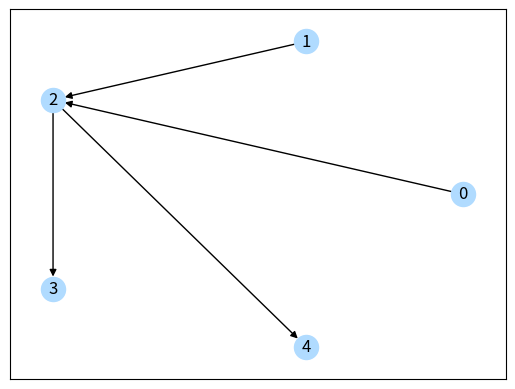
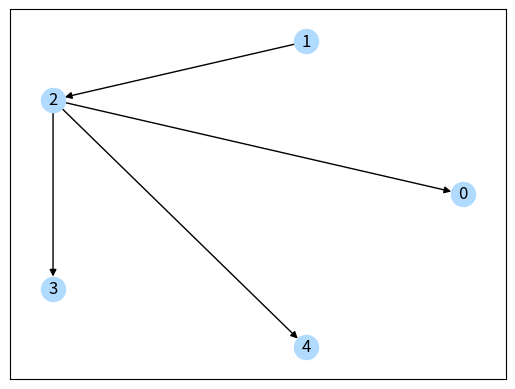

Write Python code to recreate these figures, in order.
# The following code contains class/function definitions

from sys import maxsize
import numpy as np
import math
import random
import copy
import itertools
import networkx as nx
import matplotlib.pyplot as plt

#=====================================================================================================

class Node:
    def __init__(self, name, configurations=['1','0'], thetas={'':[0.5,0.5]}):
        self.name=name
        self.configurations=configurations
        self.thetas=thetas

    def generate_sample(self,parents_config=''):
        r=random.uniform(0,1)
        threshold=0
        count=0
        for theta in self.thetas[parents_config]:
            threshold+=theta
            if r<threshold:
                return self.configurations[count]
            count+=1

        #________________________________________________________________________________________________________

class DAG:
    def __init__(self,nodes,randomInit=False):
        self.size=len(nodes)
        self.nodes=nodes
        self.adj_mat=np.zeros((self.size,self.size),dtype=int)
        if randomInit:
            for i in range(self.size):
                for j in range(self.size):
                    if random.randint(0,1):
                        self.add_edge((i,j))
    def get_parents(self,node):
        return np.where(self.adj_mat[:,node]==1)[0]
    def get_successors(self,node):
        return np.where(self.adj_mat[node,:]==1)[0]
    def add_edge(self,edge):
        u=edge[0]
        v=edge[1]
        if self.adj_mat[u,v]==1 or self.adj_mat[v,u]==1 or u==v or self.path_exists((v,u)):
            return False
        self.adj_mat[u,v]=1
        return True
    def remove_edge(self,edge):
        u=edge[0]
        v=edge[1]
        if self.adj_mat[u,v]==0 or u==v:
            return False
        self.adj_mat[u,v]=0
        return True
    def invert_edge(self,edge):
        u=edge[0]
        v=edge[1]
        if self.adj_mat[u,v]==0 or u==v:
            return False
        self.adj_mat[u,v]=0
        if self.path_exists((u,v)):
            self.adj_mat[u,v]=1
            return False
        self.adj_mat[v,u]=1
        return True
    def path_exists(self,edge):
        u=edge[0]
        v=edge[1]
        explored=set()
        frontier=[]
        frontier.append(u)
        while frontier:
            node=frontier.pop()
            if node==v:
                return True
            if node not in explored and node not in frontier:
                explored.add(node)
                for neighbor in self.get_successors(node):
                    frontier.append(neighbor)
        return False
    def topological_sort(self):
        explored=set()
        result = []
        def recursive_helper(node,result):
            for neighbor in self.get_successors(node):
                if neighbor not in explored:
                    explored.add(neighbor)
                    recursive_helper(neighbor,result)
            result.insert(0,node)
        for node in range(self.size):
            if(node not in explored):
                recursive_helper(node,result)
        return result
    def generate_sample(self):
        order = self.topological_sort()
        sample = np.zeros(self.size,dtype=str)
        for node in order:
            #get parent's configuration
            parents_config = ''
            for parent in self.get_parents(node):
                parents_config += str(sample[parent])
            #generate sample
            sample[node] = self.nodes[node].generate_sample(parents_config)
        return sample
    def print(self):
        print(self.adj_mat)
    def draw(self,message='graph plot'):
        G = nx.from_numpy_array(self.adj_mat,create_using=nx.DiGraph)
        G = nx.relabel_nodes(G,{i:name for (i,name) in zip(range(self.size),[node.name for node in self.nodes])})
        posG = nx.circular_layout(G)
        plt.figure(message)
        nx.draw_networkx(G, pos=posG, node_color='#B0DBFF')
        plt.draw()
        plt.show()

#=====================================================================================================

def node_score(graph, node, count):
    score = 0

    num_configs_parents = np.sum([len(graph.nodes[parent].configurations) for parent in  graph.get_parents(node)])
    if num_configs_parents == 0:
        num_configs_parents = 1
    denominator = num_configs_parents * len(graph.nodes[node].configurations)

    if len(graph.get_parents(node)) != 0:
        for parents_config in itertools.product(
                *[graph.nodes[parent].configurations for parent in graph.get_parents(node)]):
            n_ij = 0
            alpha_ij = 0
            for node_config in graph.nodes[node].configurations:
                ijk = str(node) + ',' + ''.join(parents_config) + ',' + node_config
                if ijk in count:
                    n_ijk = count[ijk]
                else:
                    n_ijk = 0

                # equivalent sample size = 1
                alpha_ijk = 1/denominator

                score += math.lgamma(alpha_ijk + n_ijk) - math.lgamma(alpha_ijk)
                n_ij += n_ijk
                alpha_ij += alpha_ijk
            score += math.lgamma(alpha_ij) - math.lgamma(alpha_ij + n_ij)
    else:
        n_ij = 0
        alpha_ij = 0
        for node_config in graph.nodes[node].configurations:
            if str(node) + ',,' + node_config in count:
                n_ijk = count[str(node) + ',,' + node_config]
            else:
                n_ijk = 0

            # equivalent sample size = 1
            alpha_ijk = 1/denominator

            score += math.lgamma(alpha_ijk + n_ijk) - math.lgamma(alpha_ijk)
            n_ij += n_ijk
            alpha_ij += alpha_ijk
        score += math.lgamma(alpha_ij) - math.lgamma(alpha_ij + n_ij)
    return score

#________________________________________________________________________________________________________

def accuracy(referenceDag, testingDag):
    #True Positives + True Negatives: 'presence of edges with same orientation' + 'absence of edges'
    adj_R = referenceDag.adj_mat
    adj_T = testingDag.adj_mat
    size = referenceDag.size

    correct = 0   #TP + TN
    wrong = 0     #FP + FN
    for i in range(size):
        for j in range(i,size):
            if adj_R[i][j] == adj_T[i][j]:
                correct += 1
            else:
                wrong += 1

    return correct/(correct+wrong)

#________________________________________________________________________________________________________

def beam_search(b, nodes, dataset, suppressOutput=False):
    graphs = [DAG(nodes, True) for i in range(b)]
    counts = [{} for i in range(b)]
    scores = [0 for i in range(b)]

    # calculate counts and score for initial graphs
    for graph, count, index in zip(graphs, counts, range(b)):

        for example in dataset:
            for node in range(graph.size):
                ijk = str(node) + ','  # i
                for parent in graph.get_parents(node):
                    ijk += str(example[parent])  # j
                ijk += ',' + str(example[node])  # k
                if ijk in count:
                    count[ijk] += 1
                else:
                    count[ijk] = 1
        for node in range(graph.size):
            scores[index] += node_score(graph, node, count)

    iter = 0
    best_score = -maxsize
    while True:
        new_graphs = copy.deepcopy(graphs)
        new_counts = copy.deepcopy(counts)
        new_scores = copy.deepcopy(scores)

        #TESTING
        #counter=0

        for graph, count, score in zip(graphs, counts, scores):
            #TESTING
            #print('\n\nDISCOVERING FROM GRAPH #'+str(counter))
            #counter+=1
            #graph.draw()
            #print(graph.adj_mat)
            #print('^score:' + str(score))

            for i in range(graph.size):
                for j in range(graph.size):

                    # try adding an edge
                    if graph.add_edge((i, j)):
                        #TESTING
                        #print('\nadding edge: (' + str(i) + ','+str(j)+')')
                        new_graphs.append(copy.deepcopy(graph))
                        new_graph = new_graphs[-1]
                        new_counts.append(copy.deepcopy(count))
                        new_count = new_counts[-1]

                        graph.remove_edge((i, j))

                        # update new_count
                        for j_config in graph.nodes[j].configurations:
                            key = str(j) + ','
                            for parents_config in itertools.product(
                                    *[graph.nodes[parent].configurations for parent in graph.get_parents(j)]):
                                key = str(node) + ',' + ''.join(parents_config) + ',' + str(j_config)
                                if key in new_count:
                                    del new_count[key]

                        for example in dataset:
                            ijk = str(j) + ','  # i
                            for parent in new_graph.get_parents(j):
                                ijk += str(example[parent])  # j
                            ijk += ',' + str(example[j])  # k
                            if ijk in new_count:
                                new_count[ijk] += 1
                            else:
                                new_count[ijk] = 1

                        # update new_score
                        old_node_score = node_score(graph, j, count)
                        new_node_score = node_score(new_graph, j, new_count)
                        new_scores.append(score - old_node_score + new_node_score)

                        #TESTING
                        #new_graph.draw()
                        #print(new_graph.adj_mat)
                        #print('^score:' + str(score - old_node_score + new_node_score))

                    # try removing an edge
                    if graph.remove_edge((i, j)):
                        #TESTING
                        #print('\nremoving edge: (' + str(i) + ','+str(j)+')')
                        new_graphs.append(copy.deepcopy(graph))
                        new_counts.append(copy.deepcopy(count))
                        new_graph = new_graphs[-1]
                        new_count = new_counts[-1]

                        graph.add_edge((i, j))

                        # update new_count
                        for j_config in graph.nodes[j].configurations:
                            key = str(j) + ','
                            for parents_config in itertools.product(
                                    *[graph.nodes[parent].configurations for parent in graph.get_parents(j)]):
                                key = str(node) + ',' + ''.join(parents_config) + ',' + str(j_config)
                                if key in new_count:
                                    del new_count[key]

                        for example in dataset:
                            ijk = str(j) + ','  # i
                            for parent in new_graph.get_parents(j):
                                ijk += str(example[parent])  # j
                            ijk += ',' + str(example[j])  # k
                            if ijk in new_count:
                                new_count[ijk] += 1
                            else:
                                new_count[ijk] = 1

                        # update new_score
                        old_node_score = node_score(graph, j, count)
                        new_node_score = node_score(new_graph, j, new_count)
                        new_scores.append(score - old_node_score + new_node_score)

                        #TESTING
                        #new_graph.draw()
                        #print(new_graph.adj_mat)
                        #print('^score:' + str(score - old_node_score + new_node_score))

                    # try inverting an edge
                    if graph.invert_edge((i, j)):
                        #TESTING
                        #print('\ninverting edge: (' + str(i) + ','+str(j)+')')
                        new_graphs.append(copy.deepcopy(graph))
                        new_counts.append(copy.deepcopy(count))
                        new_graph = new_graphs[-1]
                        new_count = new_counts[-1]

                        graph.invert_edge((j, i))

                        # update new_count
                        for node in [i, j]:
                            for node_config in graph.nodes[node].configurations:
                                key = str(node) + ','
                                for parents_config in itertools.product(
                                        *[graph.nodes[parent].configurations for parent in graph.get_parents(node)]):
                                    key = str(node) + ',' + ''.join(parents_config) + ',' + str(node_config)
                                    if key in new_count:
                                        del new_count[key]

                            for example in dataset:
                                ijk = str(node) + ','  # i
                                for parent in new_graph.get_parents(node):
                                    ijk += str(example[parent])  # j
                                ijk += ',' + str(example[node])  # k
                                if ijk in new_count:
                                    new_count[ijk] += 1
                                else:
                                    new_count[ijk] = 1

                        # update new_score
                        old_node_i_score = node_score(graph, i, count)
                        old_node_j_score = node_score(graph, j, count)
                        new_node_i_score = node_score(new_graph, i, new_count)
                        new_node_j_score = node_score(new_graph, j, new_count)
                        new_scores.append(score - old_node_i_score - old_node_j_score + new_node_i_score + new_node_j_score)

                        #TESTING
                        #new_graph.draw()
                        #print(new_graph.adj_mat)
                        #print('^score:' + str(score - old_node_i_score - old_node_j_score + new_node_i_score + new_node_j_score))

        # save b best scoring graphs
        order = np.argpartition(np.array(new_scores), -b)[-b:]
        graphs = [new_graphs[i] for i in order]
        counts = [new_counts[i] for i in order]
        scores = [new_scores[i] for i in order]

        # is there any progress?
        #print('\nchecking for progress...')
        if max(scores) > best_score:
            best_score = max(scores)
            if suppressOutput == False:
                print("\nGeneration " + str(iter) + ':\nbest score: ' + str(best_score))
                print('new generation has ' + str(len(new_graphs)) + ' DAGs, of which ' + str(b) + ' will survive.')
            iter += 1
        else:
            if suppressOutput == False:
                print('\nno progress... ending...')
            break

    return graphs[0]

if __name__ == '__main__':
    # Choose the number of examples you would like in the dataset (n), and the size of the beam (b) for the Beam Search algorithm:
    n=2500 #number of examples
    b=10   #size of beam



    #DAG selection
    # my_dag1 = DAG([
    #     Node("0",['1','0'],{'':[0.01, 0.99]}),                                                      #asia
    #     Node("1",['1','0'],{'1':[0.05, 0.95], '0':[ 0.01, 0.99]}),                                  #tub
    #     Node("2",['1','0'],{'':[0.5, 0.5]}),                                                        #smoke
    #     Node("3",['1','0'],{'1':[ 0.1, 0.9], '0':[0.01, 0.99]}),                                    #lung
    #     Node("4",['1','0'],{'1':[0.6, 0.4], '0':[0.3, 0.7]}),                                       #bronc
    #     Node("5",['1','0'],{'11':[1.0, 0.0], '01':[1.0, 0.0], '10':[1.0, 0.0], '00':[0.0, 1.0]}),   #either
    #     Node("6",['1','0'],{'1':[0.98, 0.02], '0':[0.05, 0.95]}),                                   #xray
    #     Node("7",['1','0'],{'11': [0.9, 0.1], '01':[ 0.7, 0.3], '10':[0.8, 0.2],'00':[0.1, 0.9]})]) #dysp
    # my_dag1.add_edge((0,1))
    # my_dag1.add_edge((1,5))
    # my_dag1.add_edge((2,3))
    # my_dag1.add_edge((2,4))
    # my_dag1.add_edge((3,5))
    # my_dag1.add_edge((4,7))
    # my_dag1.add_edge((5,6))
    # my_dag1.add_edge((5,7))
    # my_dag=my_dag1

    my_dag2 = DAG([
        Node("0",['l','h'],{'':[0.9, 0.1]}),                                                                #Pollution
        Node("1",['1','0'],{'':[0.3, 0.7]}),                                                                #Smoker
        Node("2",['1','0'],{'l1':[0.03, 0.97],'h1':[0.05, 0.95],'l0':[0.001, 0.999],'h0':[0.02, 0.98]}),    #Cancer
        Node("3",['+','-'],{'1':[0.9, 0.1], '0':[0.2, 0.8]}),                                               #Xray
        Node("4",['1','0'],{'1':[0.65, 0.35], '0':[0.3, 0.7]})])                                            #Dyspnoea
    my_dag2.add_edge((0,2))
    my_dag2.add_edge((1,2))
    my_dag2.add_edge((2,3))
    my_dag2.add_edge((2,4))
    my_dag=my_dag2

    # my_dag3 = DAG([
    #     Node("0",['1','0'],{'':[0.9, 0.1]}),                   #A
    #     Node("1",['1','0'],{'1':[0.3, 0.7],'0':[0.1,0.9]}),    #B
    #     Node("2",['1','0'],{'1':[0.2,0.8],'0':[0.4,0.6]})])    #C
    # my_dag3.add_edge((0,1))
    # my_dag3.add_edge((1,2))
    # my_dag=my_dag3




    #dataset generation
    print("Generating dataset with " + str(n) +" entries...")
    dataset=np.zeros((n,my_dag.size),dtype=str)
    for i in range(n):
        dataset[i,:] = my_dag.generate_sample()

    print(dataset)
    print('')




    #run learning algorithm and print result
    print("Chose to learn structure of:")
    my_dag.draw('selected structure')
    print("\nRunning beam_search with beam size b="+str(b)+'...')
    result=beam_search(b, my_dag.nodes,dataset)
    print('\nFinal Belief Network:')
    print('accuracy: ' + str(accuracy(my_dag,result)*100) + '%')
    result.draw('learned structure')




    # If you wish to observe how the accuracy scales for larger and larger datasets, use the following code to specify the number of tests
    # (num_tests) to perform (each one num_redundancy_tests times, in order to smooth out the result) up to a maximum dataset size.
    # num_tests = 10
    # num_redundancy_tests = 20
    # max_dataset_n = 5000

    # dataset_sizes_n = [int(n * max_dataset_n/num_tests) for n in range(1,num_tests+1)]
    # accuracies = np.zeros(num_tests)
    # for count in range(num_tests):
    #     n = int(count * max_dataset_n/num_tests)
    #     redundant_accuracies = np.zeros(num_redundancy_tests)
    #     for i in range(num_redundancy_tests):
    #         dataset=np.zeros((n, my_dag.size),dtype=str)
    #         for j in range(n):
    #             dataset[j,:] = my_dag.generate_sample()
    #         redundant_accuracies[i] = accuracy(my_dag, beam_search(b, my_dag.nodes,dataset,True))
    #         print('\r', 'testing progress: ' + str(100*(count*num_redundancy_tests + i + 1)/(num_tests*num_redundancy_tests)) + '%                   ', end='')
    #     accuracies[count] = np.mean(redundant_accuracies)
    # plt.figure()
    # plt.plot(dataset_sizes_n, accuracies)
    # plt.title('learning performance')
    # plt.xlabel('size of dataset (n)')
    # plt.ylabel('accuracy')
    # plt.show()
